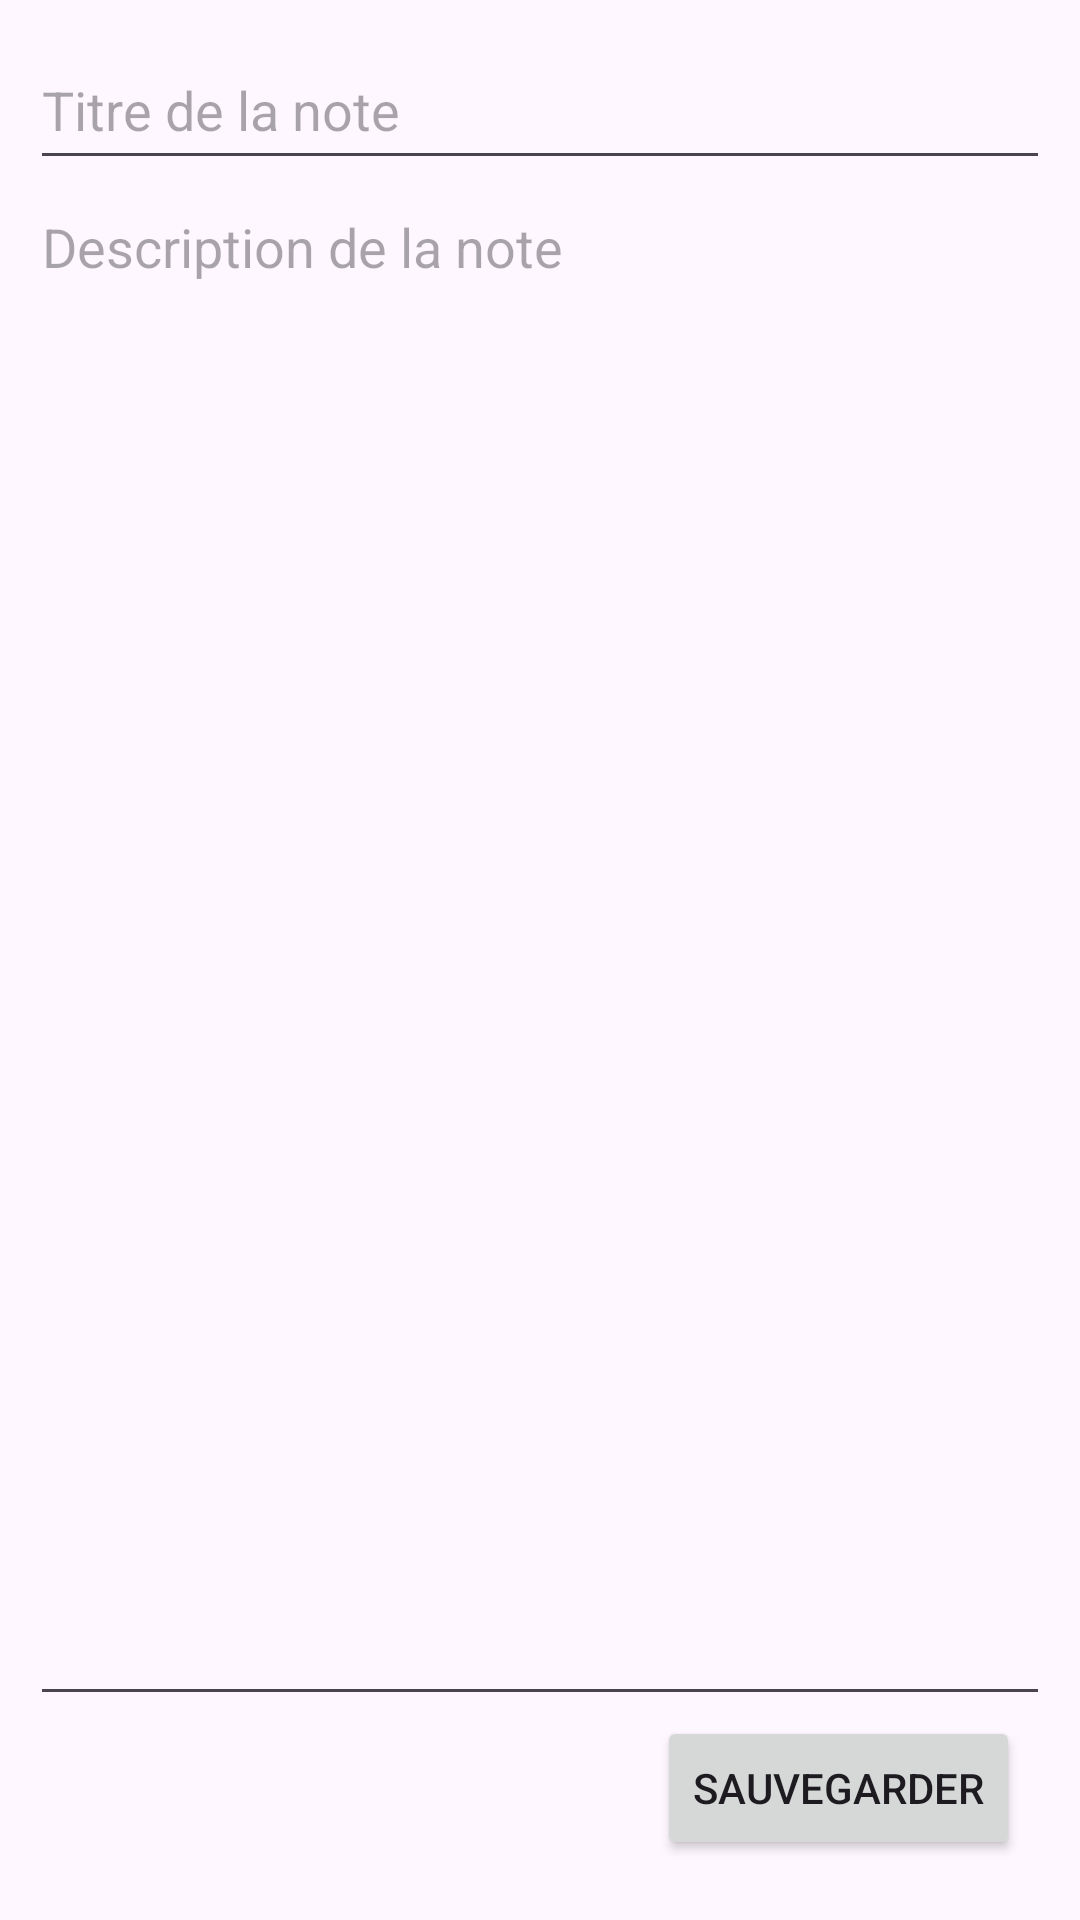

Android layout source for this screen:
<!-- AndroidManifest.xml: application theme Theme.NoteApp -->
<!-- res/layout/activity_note_details.xml -->
<?xml version="1.0" encoding="utf-8"?>
<androidx.constraintlayout.widget.ConstraintLayout xmlns:android="http://schemas.android.com/apk/res/android"
    xmlns:app="http://schemas.android.com/apk/res-auto"
    xmlns:tools="http://schemas.android.com/tools"
    android:id="@+id/main"
    android:layout_width="match_parent"
    android:layout_height="match_parent"
    android:padding="10dp"
    tools:context=".NoteDetailsActivity">

    <EditText
        android:id="@+id/note_title_edit_text"
        android:layout_width="match_parent"
        android:layout_height="wrap_content"
        android:minHeight="50dp"
        android:hint="@string/note_title"
        app:layout_constraintTop_toTopOf="parent"
        app:layout_constraintStart_toStartOf="parent"
        app:layout_constraintEnd_toEndOf="parent"
        android:importantForAutofill="no"
        android:inputType="text" />

    <EditText
        android:id="@+id/note_desc_edit_text"
        android:layout_width="match_parent"
        android:layout_height="0dp"
        android:hint="@string/note_description"
        android:gravity="top"
        app:layout_constraintTop_toBottomOf="@id/note_title_edit_text"
        app:layout_constraintBottom_toTopOf="@id/update_note_button"
        app:layout_constraintStart_toStartOf="parent"
        app:layout_constraintEnd_toEndOf="parent"
        android:importantForAutofill="no"
        android:inputType="textMultiLine" />

    <Button
        android:id="@+id/update_note_button"
        android:layout_width="wrap_content"
        android:layout_height="wrap_content"
        android:layout_margin="10dp"
        android:text="@string/update_note"
        app:layout_constraintBottom_toBottomOf="parent"
        app:layout_constraintEnd_toEndOf="parent" />

</androidx.constraintlayout.widget.ConstraintLayout>
<!-- resources referenced by this layout -->
<resources>
  <string name="note_description">Description de la note</string>
  <string name="note_title">Titre de la note</string>
  <string name="update_note">Sauvegarder</string>
  <style name="Theme.NoteApp" parent="Base.Theme.NoteApp" />
  <style name="Base.Theme.NoteApp" parent="Theme.Material3.DayNight.NoActionBar">
          
          
  
          
          <item name="colorPrimary">@color/darker</item>
          <item name="colorPrimaryVariant">@color/dark_grey</item>
          <item name="colorOnPrimary">@color/white</item>
  
          
          <item name="colorSecondary">@color/green</item>
          <item name="colorSecondaryVariant">@color/lighter_green</item>
          <item name="colorOnSecondary">@color/dark_grey</item>
      </style>
  <color name="darker">#121212</color>
  <color name="dark_grey">#212121</color>
  <color name="white">#FFFFFFFF</color>
  <color name="green">#1DB954</color>
  <color name="lighter_green">#1ED760</color>
</resources>
